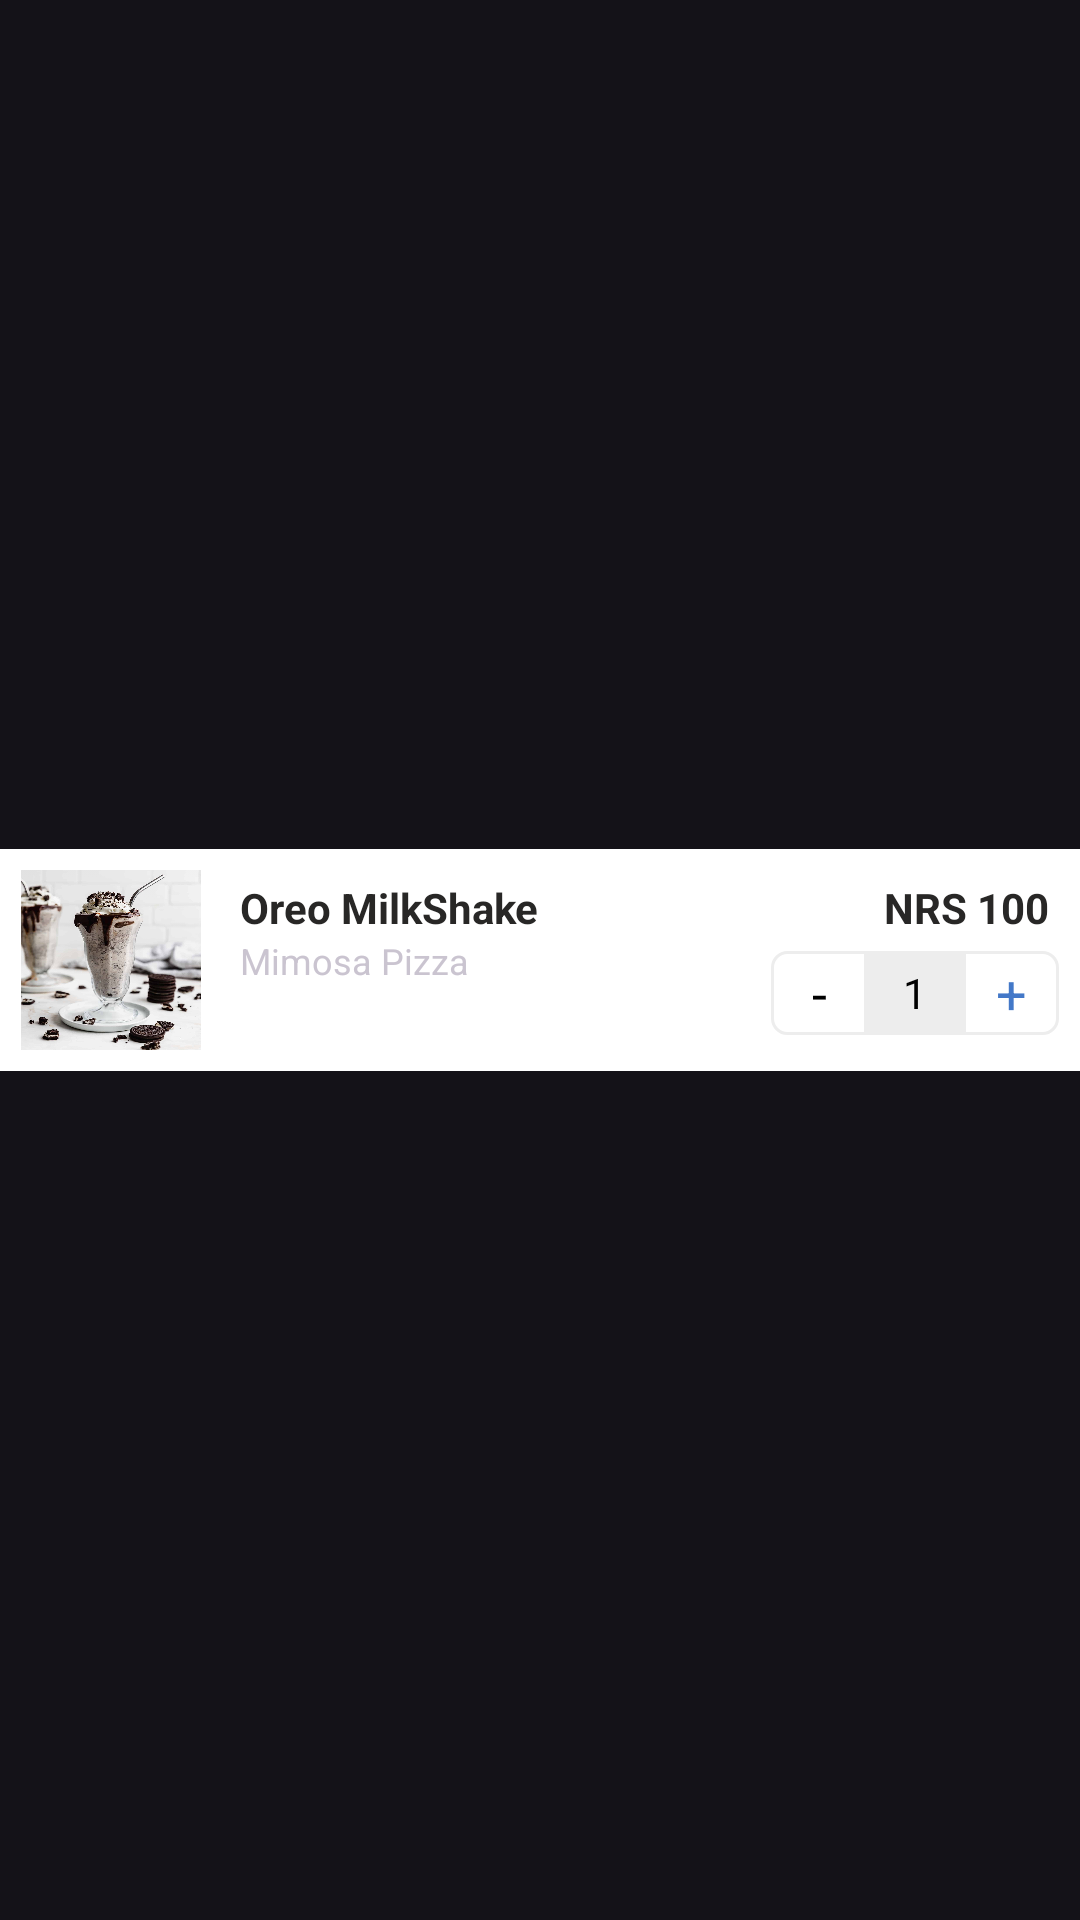

Android layout source for this screen:
<!-- AndroidManifest.xml: application theme Theme.FoodieExpress -->
<!-- res/layout/cart_list_item.xml -->
<?xml version="1.0" encoding="utf-8"?>
<androidx.constraintlayout.widget.ConstraintLayout xmlns:android="http://schemas.android.com/apk/res/android"
    android:layout_width="match_parent"
    android:layout_height="wrap_content"
    xmlns:app="http://schemas.android.com/apk/res-auto"
    android:clickable="true"
    android:focusable="true"
    android:background="?attr/selectableItemBackground">

    <androidx.constraintlayout.widget.ConstraintLayout
        app:layout_constraintStart_toStartOf="parent"
        app:layout_constraintEnd_toEndOf="parent"
        app:layout_constraintTop_toTopOf="parent"
        app:layout_constraintBottom_toBottomOf="parent"
        android:id="@+id/ctlayout"
        android:padding="7dp"
        android:layout_width="match_parent"
        android:layout_height="wrap_content"
        android:foregroundGravity="center"
        android:background="#fff"
        >



        <ImageView
            android:id="@+id/ivproduct"
            android:layout_width="60dp"
            android:layout_height="60dp"
            android:scaleType="fitXY"
            android:background="@drawable/background_image"
            app:layout_constraintStart_toStartOf="parent"
            app:layout_constraintTop_toTopOf="parent"
            app:srcCompat="@drawable/oreomilkshake" />

        <TextView
            android:id="@+id/tvProductName"
            android:layout_width="wrap_content"
            android:layout_height="wrap_content"
            android:layout_marginStart="13dp"
            android:text="Oreo MilkShake"
            android:layout_marginTop="3dp"
            android:textColor="#282726"
            android:textSize="14sp"
            android:textStyle="bold"
            app:layout_constraintStart_toEndOf="@+id/ivproduct"
            app:layout_constraintTop_toTopOf="parent"
            />

        <TextView
            android:id="@+id/tvPrice2"
            android:layout_width="wrap_content"
            android:layout_height="wrap_content"
            android:layout_marginTop="3dp"

            android:text="NRS "
            android:textColor="#282726"
            android:textSize="14sp"
            android:textStyle="bold"
            app:layout_constraintEnd_toEndOf="parent"
            app:layout_constraintTop_toTopOf="parent"
            app:layout_constraintEnd_toStartOf="@+id/tvPrice"/>

        <TextView
            android:id="@+id/tvPrice"
            android:layout_width="wrap_content"
            android:layout_height="wrap_content"
            android:layout_marginTop="3dp"
            android:text="100 "
            android:textColor="#282726"
            android:textSize="14sp"
            android:textStyle="bold"
            app:layout_constraintEnd_toEndOf="parent"
            app:layout_constraintTop_toTopOf="parent"
            />

        <TextView
            android:id="@+id/tvRestroName"
            android:layout_width="wrap_content"
            android:layout_height="wrap_content"
            android:layout_marginStart="13dp"
            android:text="Mimosa Pizza"
            android:textSize="12sp"
            android:textStyle="normal"
            app:layout_constraintStart_toEndOf="@+id/ivproduct"
            app:layout_constraintTop_toBottomOf="@+id/tvProductName"
            />

        <TextView
            android:id="@+id/tvminus"
            android:layout_width="32dp"
            android:layout_height="28dp"
            android:layout_marginEnd="0dp"
            android:layout_marginTop="5dp"
            android:background="@drawable/minus"
            android:text="-"
            android:textColor="@color/black"
            android:textSize="18sp"
            android:textStyle="normal"
            android:gravity="center"
            app:layout_constraintEnd_toStartOf="@+id/etQuantity"
            app:layout_constraintTop_toBottomOf="@+id/tvPrice" />

        <EditText
            android:id="@+id/etQuantity"
            android:layout_width="32dp"
            android:layout_height="28dp"
            android:layout_marginTop="5dp"
            android:background="#ededed"
            android:text="1"
            android:textSize="14sp"
            android:textStyle="normal"
            android:gravity="center"
            android:textColor="@color/black"
            app:layout_constraintEnd_toStartOf="@+id/tvplus"
            app:layout_constraintTop_toBottomOf="@+id/tvPrice" />

        <TextView
            android:id="@+id/tvplus"
            android:layout_width="32dp"
            android:layout_height="28dp"
            android:layout_marginTop="5dp"
            android:background="@drawable/plus"
            android:text="+"
            android:textSize="18sp"
            android:textStyle="normal"
            android:gravity="center"
            android:textColor="@color/blue"
            app:layout_constraintEnd_toEndOf="parent"
            app:layout_constraintTop_toBottomOf="@+id/tvPrice" />
    </androidx.constraintlayout.widget.ConstraintLayout>

</androidx.constraintlayout.widget.ConstraintLayout>
<!-- resources referenced by this layout -->
<resources>
  <color name="black">#FF000000</color>
  <color name="blue">#4378C8</color>
  <!-- drawable background_image (drawable) -->
  <?xml version="1.0" encoding="utf-8"?>
  <shape android:shape="rectangle"
      xmlns:android="http://schemas.android.com/apk/res/android">
      <solid android:color="#ffffff"/>
      <corners android:radius="15dp"/>
      <stroke android:color="#575757"/>
  </shape>
  <!-- drawable minus (drawable) -->
  <?xml version="1.0" encoding="utf-8"?>
  <shape android:shape="rectangle"
      xmlns:android="http://schemas.android.com/apk/res/android">
      <stroke  android:color="#ededed"
          android:width="1dp"/>
      <solid android:color="#ffffff"/>
      <corners android:topLeftRadius="5dp"
          android:bottomLeftRadius="5dp"
          />
  </shape>
  <!-- drawable oreomilkshake: jpg bitmap (drawable, 251617 bytes) -->
  <!-- drawable plus (drawable) -->
  <?xml version="1.0" encoding="utf-8"?>
  <shape android:shape="rectangle"
      xmlns:android="http://schemas.android.com/apk/res/android">
      <stroke  android:color="#ededed"
          android:width="1dp"/>
      <solid android:color="#ffffff"/>
      <corners android:topRightRadius="5dp"
          android:bottomRightRadius="5dp"
          />
  </shape>
  <style name="Theme.FoodieExpress" parent="Base.Theme.FoodieExpress" />
  <style name="Base.Theme.FoodieExpress" parent="Theme.Material3.Dark.NoActionBar">
          
          
          <item name="colorPrimary">@color/blue</item>
          <item name="colorPrimaryVariant">@color/light_white</item>
      </style>
  <color name="light_white">#f5f5f5</color>
</resources>
